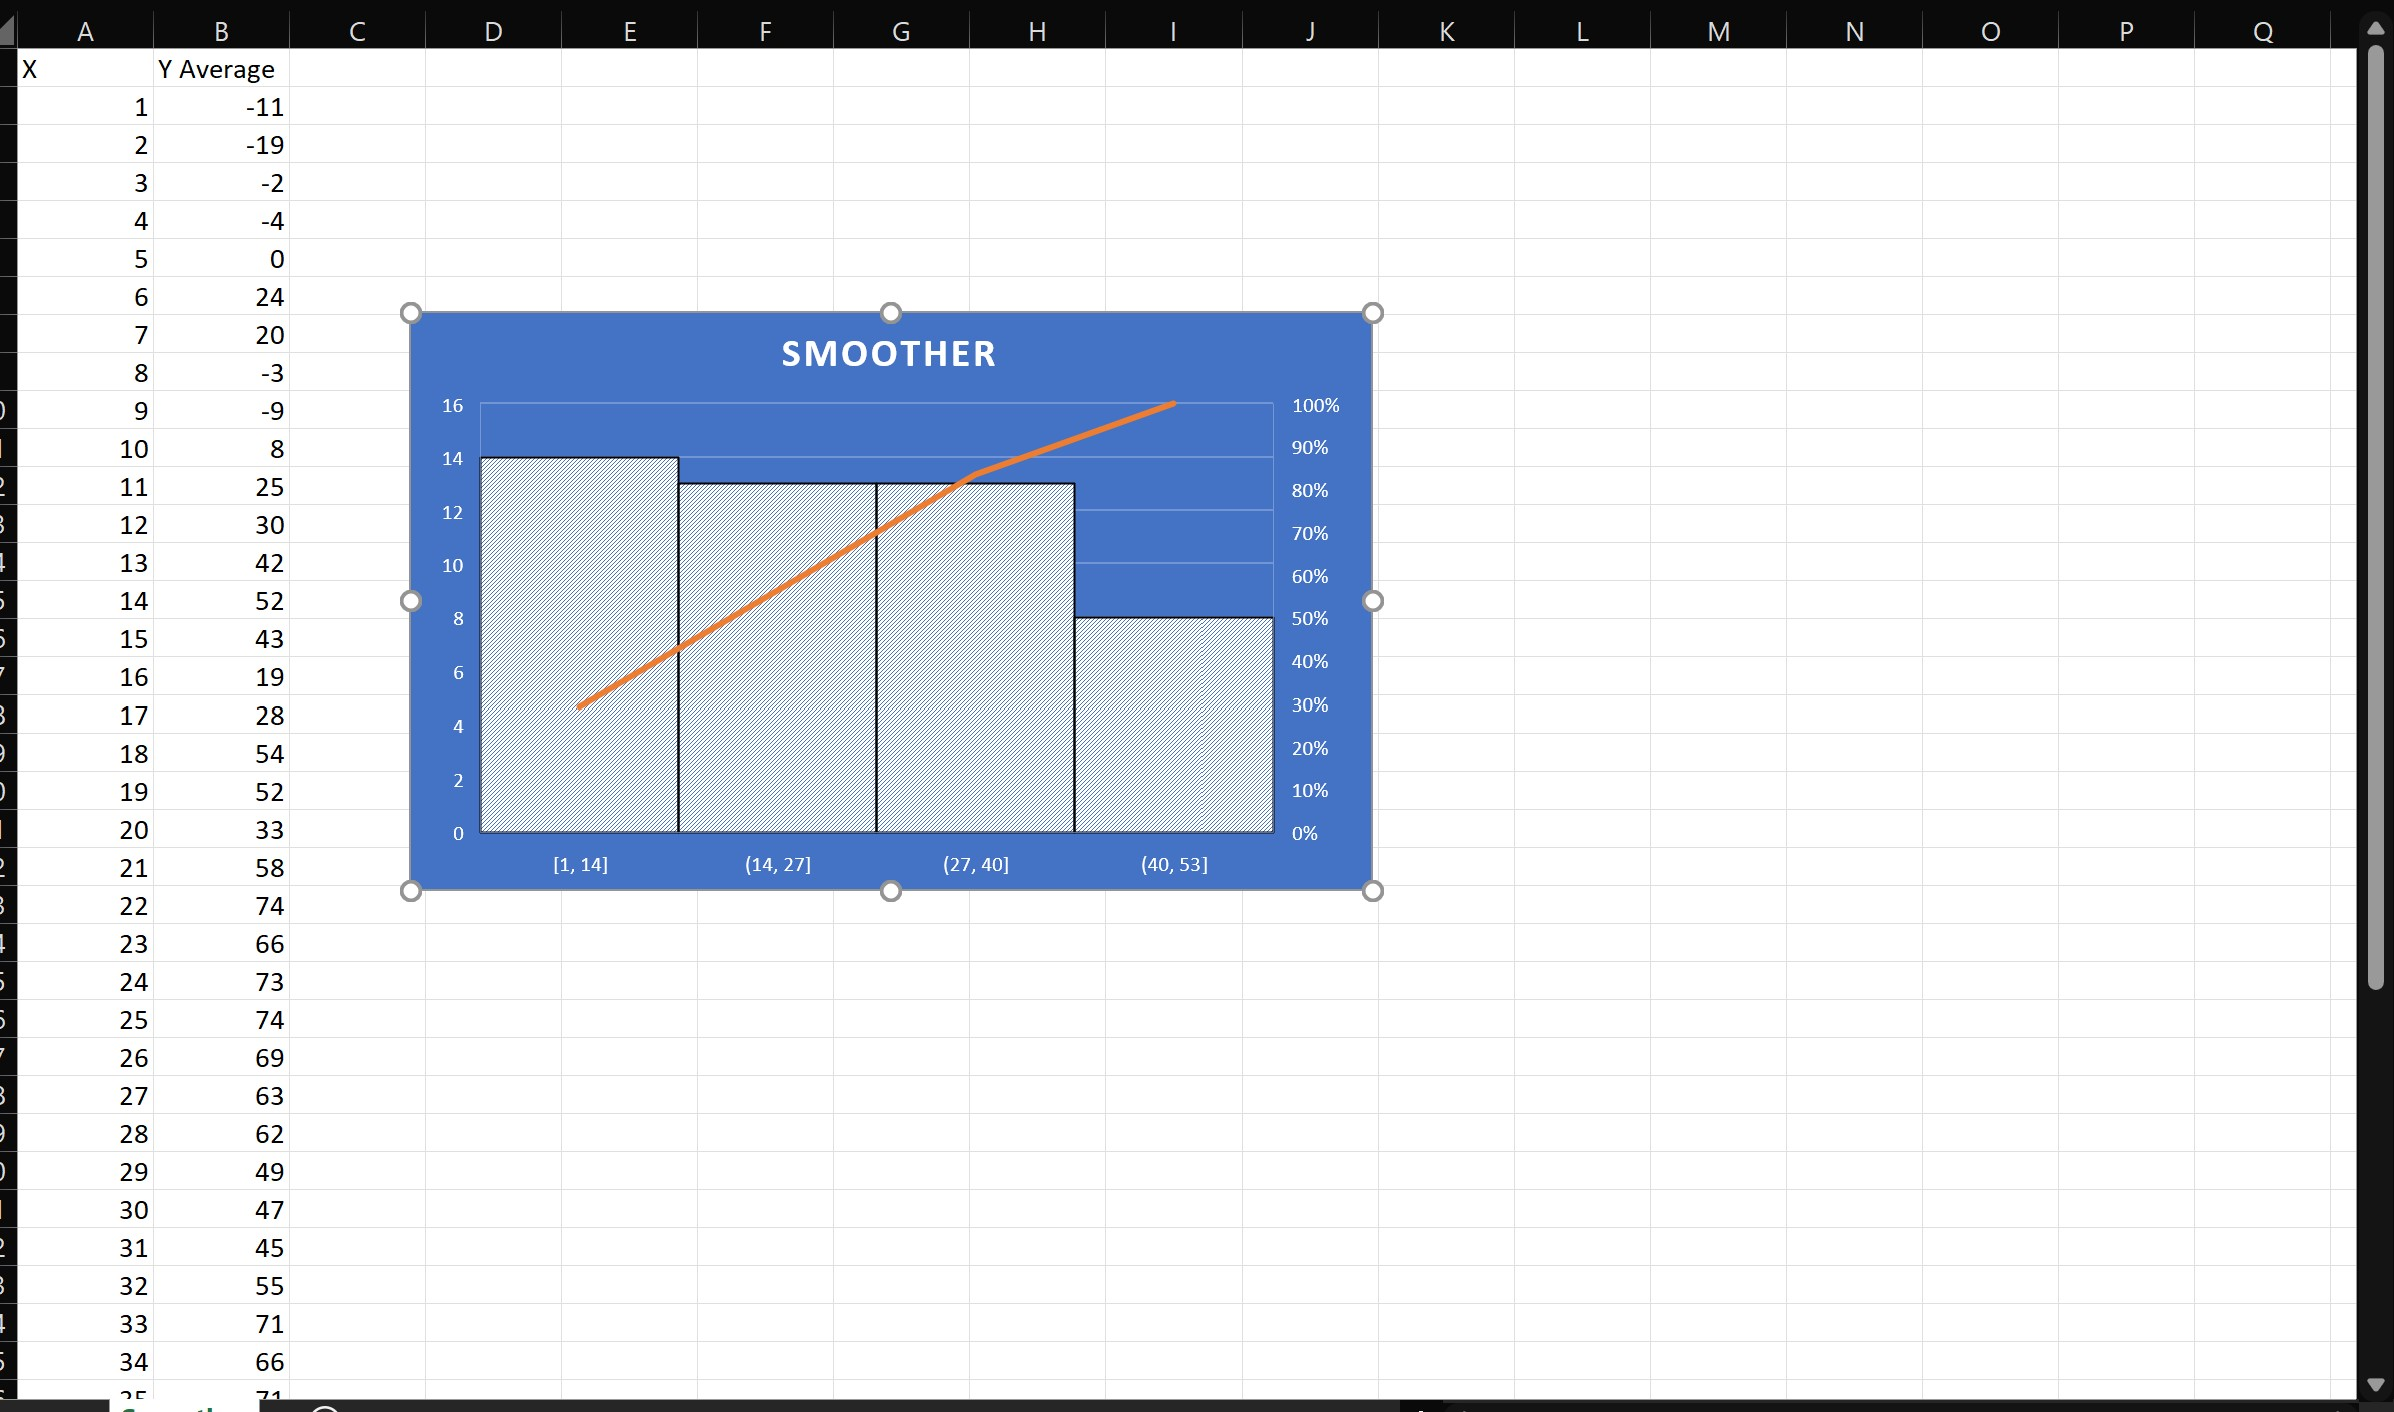

Source data for this figure (header and first rows):
X, Y Average
1, -11
2, -19
3, -2
4, -4
5, 0
6, 24
7, 20
8, -3
9, -9
10, 8
11, 25
12, 30
13, 42
14, 52
15, 43
16, 19
17, 28
18, 54
19, 52
20, 33
21, 58
22, 74
23, 66
24, 73
25, 74
26, 69
27, 63
28, 62
29, 49
30, 47
31, 45
32, 55
33, 71
34, 66
35, 71
36, 70
37, 69
38, 84
39, 82
40, 71
41, 81
42, 101
43, 102
44, 89
45, 97
46, 116
47, 121
48, 104
